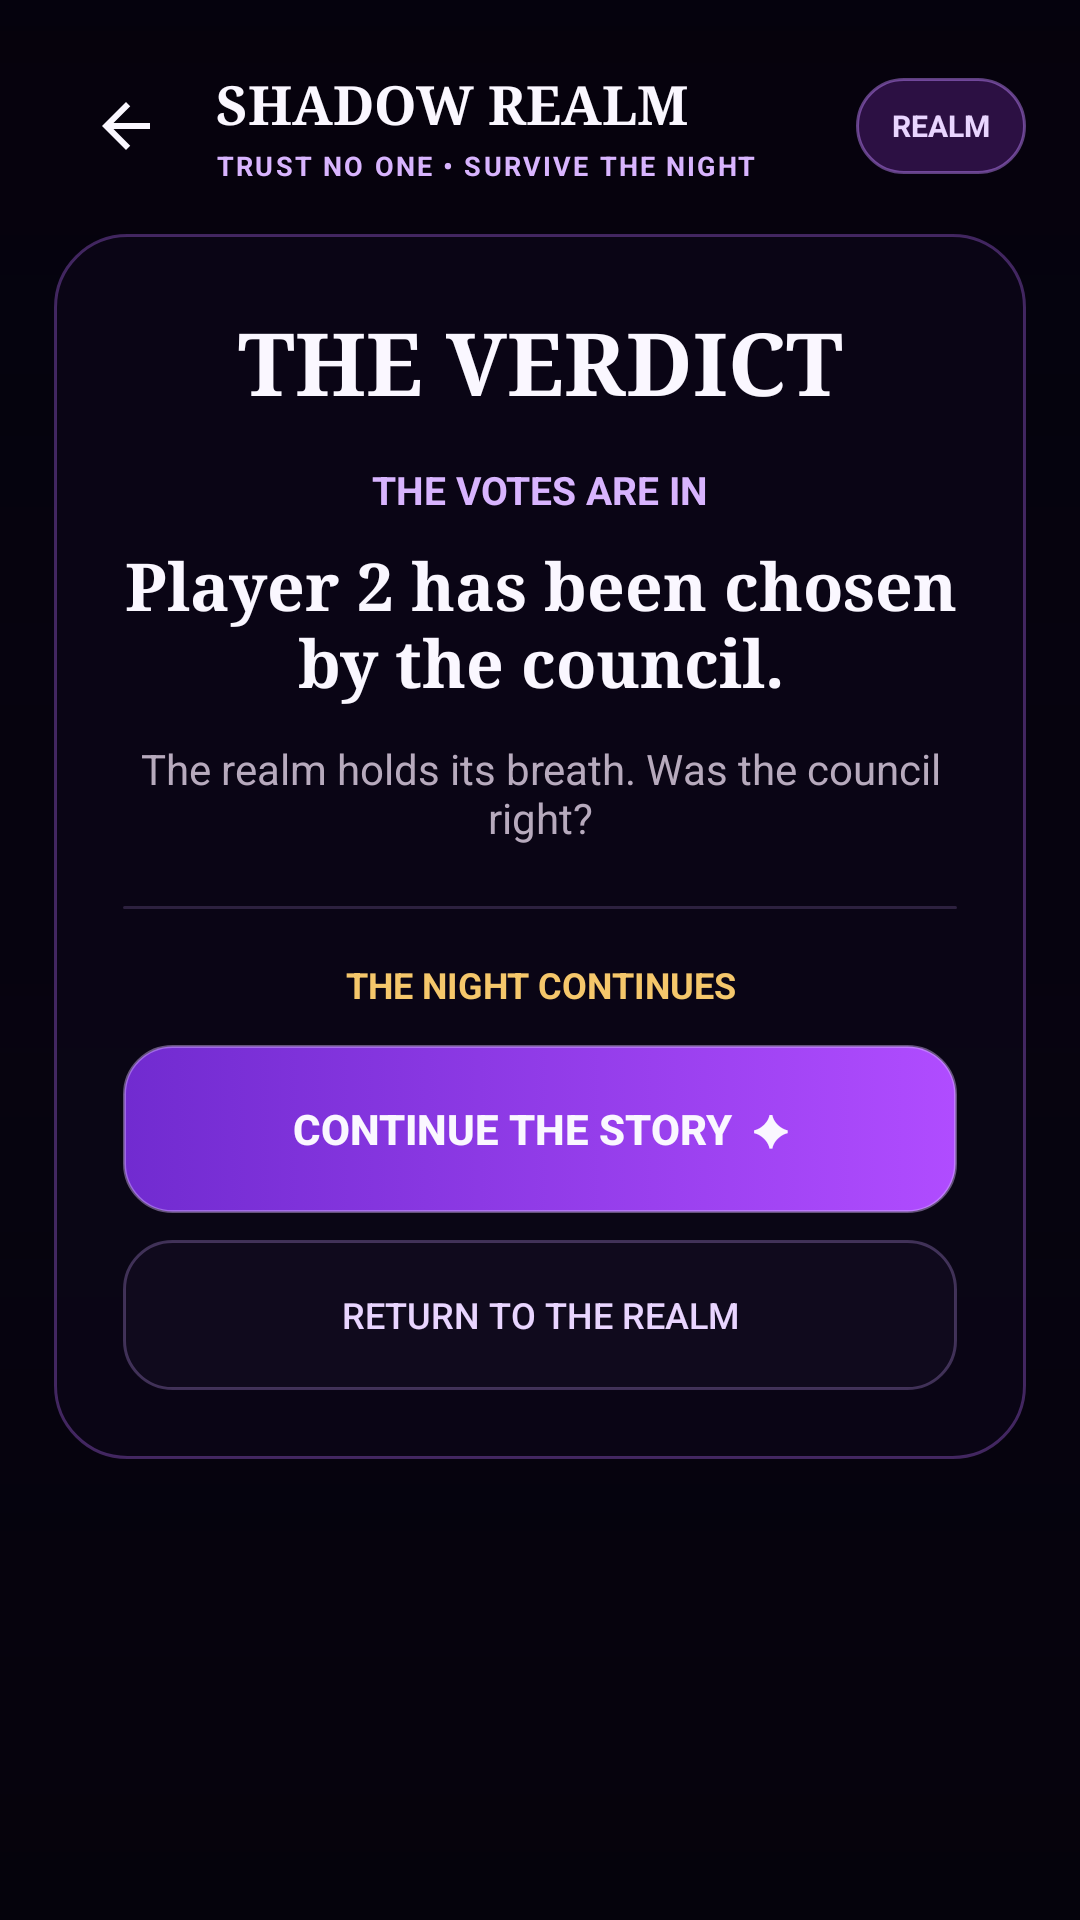

Android layout source for this screen:
<!-- AndroidManifest.xml: application theme AppTheme -->
<!-- res/layout/activity_results.xml -->
<?xml version="1.0" encoding="utf-8"?>
<FrameLayout xmlns:android="http://schemas.android.com/apk/res/android" android:layout_width="match_parent" android:layout_height="match_parent" android:background="@color/realm_bg">
    <ImageView android:layout_width="match_parent" android:layout_height="match_parent" android:src="@drawable/shadow_realm_bg" android:scaleType="centerCrop" android:alpha="0.78" android:contentDescription="Shadow Realm night landscape"/>
    <View android:layout_width="match_parent" android:layout_height="match_parent" android:background="@drawable/realm_scrim"/>
    <ScrollView android:layout_width="match_parent" android:layout_height="match_parent" android:fillViewport="true">
        <LinearLayout android:layout_width="match_parent" android:layout_height="wrap_content" android:orientation="vertical" android:padding="18dp">
            
<LinearLayout android:layout_width="match_parent" android:layout_height="wrap_content" android:orientation="vertical">
    <include layout="@layout/realm_topbar"/>
    <LinearLayout android:layout_width="match_parent" android:layout_height="wrap_content" android:orientation="vertical" android:padding="23dp" android:layout_marginTop="12dp" android:background="@drawable/realm_panel">
        <TextView android:layout_width="match_parent" android:layout_height="wrap_content" android:text="THE VERDICT" android:textColor="@color/realm_text" android:textSize="29sp" android:textStyle="bold" android:fontFamily="serif" android:gravity="center"/>
        <TextView android:id="@+id/txtResult" android:layout_width="match_parent" android:layout_height="wrap_content" android:text="THE VOTES ARE IN" android:textColor="@color/realm_purple_bright" android:textSize="13sp" android:textStyle="bold" android:gravity="center" android:layout_marginTop="14dp"/>
        <TextView android:id="@+id/txtWinner" android:layout_width="match_parent" android:layout_height="wrap_content" android:text="Player 2 has been chosen by the council." android:textColor="@color/realm_text" android:textSize="22sp" android:textStyle="bold" android:fontFamily="serif" android:gravity="center" android:layout_marginTop="8dp"/>
        <TextView android:id="@+id/tvVerdictDetail" android:layout_width="match_parent" android:layout_height="wrap_content" android:text="The realm holds its breath. Was the council right?" android:textColor="@color/realm_muted" android:textSize="14sp" android:gravity="center" android:layout_marginTop="11dp"/>
        <View android:layout_width="match_parent" android:layout_height="1dp" android:layout_marginTop="20dp" android:background="@drawable/realm_divider"/>
        <TextView android:id="@+id/tvOutcome" android:layout_width="match_parent" android:layout_height="wrap_content" android:text="THE NIGHT CONTINUES" android:textColor="@color/realm_gold" android:textSize="12sp" android:textStyle="bold" android:gravity="center" android:layout_marginTop="17dp"/>
        <Button android:id="@+id/btnNextRound" android:layout_width="match_parent" android:layout_height="56dp" android:layout_marginTop="12dp" android:text="CONTINUE THE STORY  ✦" android:textColor="@color/realm_text" android:textStyle="bold" android:background="@drawable/realm_button"/>
        <Button android:id="@+id/btnBackHome" android:layout_width="match_parent" android:layout_height="50dp" android:layout_marginTop="9dp" android:text="RETURN TO THE REALM" android:textColor="@color/realm_lilac" android:textSize="12sp" android:background="@drawable/realm_button_dark"/>
    </LinearLayout>
</LinearLayout>

        </LinearLayout>
    </ScrollView>
</FrameLayout>
<!-- res/layout/realm_topbar.xml (included above) -->
<LinearLayout xmlns:android="http://schemas.android.com/apk/res/android"
    android:layout_width="match_parent" android:layout_height="wrap_content"
    android:orientation="horizontal" android:gravity="center_vertical">
    <ImageButton android:id="@+id/btnBack" android:layout_width="48dp" android:layout_height="48dp"
        android:background="@android:color/transparent" android:src="@drawable/ic_arrow_back"
        android:contentDescription="Back" android:padding="12dp"/>
    <LinearLayout android:layout_width="0dp" android:layout_height="wrap_content" android:layout_weight="1"
        android:orientation="vertical" android:paddingStart="6dp">
        <TextView android:id="@+id/tvTopTitle" android:layout_width="match_parent" android:layout_height="wrap_content"
            android:text="SHADOW REALM" android:textColor="@color/realm_text" android:textSize="18sp"
            android:textStyle="bold" android:fontFamily="serif"/>
        <TextView android:id="@+id/tvTopSubtitle" android:layout_width="match_parent" android:layout_height="wrap_content"
            android:text="TRUST NO ONE • SURVIVE THE NIGHT" android:textColor="@color/realm_purple_bright"
            android:textSize="9sp" android:textStyle="bold" android:letterSpacing="0.08" android:layout_marginTop="2dp"/>
    </LinearLayout>
    <TextView android:id="@+id/tvTopBadge" android:layout_width="wrap_content" android:layout_height="32dp"
        android:paddingStart="12dp" android:paddingEnd="12dp" android:gravity="center"
        android:text="REALM" android:textColor="@color/realm_lilac" android:textSize="10sp"
        android:textStyle="bold" android:background="@drawable/realm_chip"/>
</LinearLayout>
<!-- resources referenced by this layout -->
<resources>
  <color name="realm_bg">#05020D</color>
  <color name="realm_gold">#F5C76B</color>
  <color name="realm_lilac">#E9D5FF</color>
  <color name="realm_muted">#B7AABD</color>
  <color name="realm_purple_bright">#D8B4FE</color>
  <color name="realm_text">#FAF7FF</color>
  <!-- drawable ic_arrow_back (drawable) -->
  <vector xmlns:android="http://schemas.android.com/apk/res/android" android:width="24dp" android:height="24dp" android:viewportWidth="24" android:viewportHeight="24">
      <path android:fillColor="#FAF7FF" android:pathData="M20,11H7.83l5.59,-5.59L12,4l-8,8 8,8 1.41,-1.41L7.83,13H20v-2z"/>
  </vector>
  <!-- drawable realm_button (drawable) -->
  <selector xmlns:android="http://schemas.android.com/apk/res/android">
      <item android:state_enabled="false"><shape><solid android:color="#553B2859"/><corners android:radius="16dp"/></shape></item>
      <item android:state_pressed="true"><shape><gradient android:angle="0" android:startColor="#8B3CE8" android:endColor="#C85BFF"/><corners android:radius="16dp"/></shape></item>
      <item><shape><gradient android:angle="0" android:startColor="#712BD0" android:endColor="#B04CFF"/><corners android:radius="16dp"/><stroke android:width="1dp" android:color="#70D9B7FF"/></shape></item>
  </selector>
  <!-- drawable realm_button_dark (drawable) -->
  <selector xmlns:android="http://schemas.android.com/apk/res/android">
      <item android:state_pressed="true"><shape><solid android:color="#9B2C7FD1"/><corners android:radius="16dp"/></shape></item>
      <item><shape><solid android:color="#7A171027"/><corners android:radius="16dp"/><stroke android:width="1dp" android:color="#668F70B6"/></shape></item>
  </selector>
  <!-- drawable realm_chip (drawable) -->
  <shape xmlns:android="http://schemas.android.com/apk/res/android">
      <solid android:color="#5C6F2CA3"/>
      <corners android:radius="40dp"/>
      <stroke android:width="1dp" android:color="#78C084FC"/>
  </shape>
  <!-- drawable realm_divider (drawable) -->
  <shape xmlns:android="http://schemas.android.com/apk/res/android"><solid android:color="#3D9B78C4"/><corners android:radius="2dp"/></shape>
  <!-- drawable realm_panel (drawable) -->
  <shape xmlns:android="http://schemas.android.com/apk/res/android">
      <solid android:color="@color/realm_panel"/>
      <corners android:radius="24dp"/>
      <stroke android:width="1dp" android:color="@color/realm_line"/>
      <padding android:left="2dp" android:top="2dp" android:right="2dp" android:bottom="2dp"/>
  </shape>
  <!-- drawable realm_scrim (drawable) -->
  <shape xmlns:android="http://schemas.android.com/apk/res/android">
      <gradient android:angle="270" android:startColor="#25030108" android:centerColor="#65070412" android:endColor="#D505020B" android:centerY="0.58"/>
  </shape>
  <style name="AppTheme" parent="Theme.MaterialComponents.DayNight.NoActionBar">
          <item name="android:fontFamily">sans</item>
          <item name="android:windowLightStatusBar">false</item>
          <item name="android:statusBarColor">#030108</item>
          <item name="android:navigationBarColor">#030108</item>
          <item name="android:windowBackground">@color/realm_bg</item>
          <item name="colorAccent">@color/realm_purple</item>
          <item name="android:colorAccent">@color/realm_purple</item>
          <item name="android:windowActionModeOverlay">true</item>
      </style>
  <color name="realm_panel">#D90B0717</color>
  <color name="realm_line">#55B66CFF</color>
  <color name="realm_purple">#A855F7</color>
</resources>
